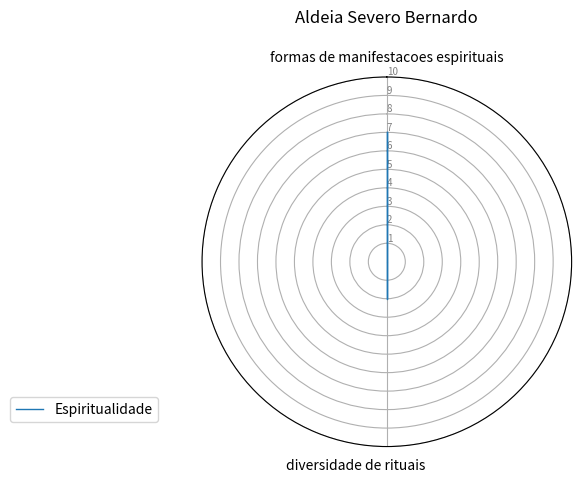

This chart was generated by the following Python code:
import matplotlib.pyplot as plt
import pandas as pd
from math import pi

# Set data
df = pd.DataFrame({
    'group': ['A', 'B', 'C', 'D'],
    'formas de manifestacoes espirituais': [7,0,0,0],
    'diversidade de rituais                    ': [2, 0, 0, 0]
})

# ------- PART 1: Create background

# number of variable
categories = list(df)[1:]
N = len(categories)

# What will be the angle of each axis in the plot? (we divide the plot / number of variable)
angles = [n / float(N) * 2 * pi for n in range(N)]
angles += angles[:1]

# Initialise the spider plot
ax = plt.subplot(111, polar=True)

# If you want the first axis to be on top:
ax.set_theta_offset(pi / 2)
ax.set_theta_direction(-1)

# Draw one axe per variable + add labels
plt.xticks(angles[:-1], categories)

# Draw ylabels
ax.set_rlabel_position(0)
plt.yticks([1, 2, 3,4,5,6,7,8,9,10], ["1", "2", "3","4","5","6","7","8","9","10"], color="grey", size=7)
plt.ylim(0, 10)

# ------- PART 2: Add plots

# Plot each individual = each line of the data
# I don't make a loop, because plotting more than 3 groups makes the chart unreadable

# Ind1
values = df.loc[0].drop('group').values.flatten().tolist()
values += values[:1]
ax.plot(angles, values, linewidth=1, linestyle='solid', label="Espiritualidade")
ax.fill(angles, values, 'b', alpha=0.1)

#
# # Ind2
# values = df.loc[1].drop('group').values.flatten().tolist()
# values += values[:1]
# ax.plot(angles, values, linewidth=1, linestyle='solid', label="group B")
# ax.fill(angles, vatribotabajarasDiversidadeDeExpressao.pylues, 'r', alpha=0.1)
#
# # Ind3
#
# values = df.loc[1].drop('group').values.flatten().tolist()
# values += values[:1]
# ax.plot(angles, values, linewidth=1, linestyle='solid', label="group B")
# ax.fill(angles, values, 'r', alpha=0.1)
#
# # Ind4
#
#
# values = df.loc[1].drop('group').values.flatten().tolist()
# values += values[:1]
# ax.plot(angles, values, linewidth=1, linestyle='solid', label="group B")
# ax.fill(angles, values, 'r', alpha=0.1)
#
#
# # Ind5
#
#
# values = df.loc[1].drop('group').values.flatten().tolist()
# values += values[:1]
# ax.plot(angles, values, linewidth=1, linestyle='solid', label="group B")
# ax.fill(angles, values, 'r', alpha=0.1)
#
#
# # Ind6
#
#
# values = df.loc[1].drop('group').values.flatten().tolist()
# values += values[:1]
# ax.plot(angles, values, linewidth=1, linestyle='solid', label="group B")
# ax.fill(angles, values, 'r', alpha=0.1)
#
#
# # Ind7
#
#
# values = df.loc[1].drop('group').values.flatten().tolist()
# values += values[:1]
# ax.plot(angles, values, linewidth=1, linestyle='solid', label="group B")
# ax.fill(angles, values, 'r', alpha=0.1)
#
#
# # Ind8
#
#
# values = df.loc[1].drop('group').values.flatten().tolist()
# values += values[:1]
# ax.plot(angles, values, linewidth=1, linestyle='solid', label="group B")
# ax.fill(angles, values, 'r', alpha=0.1)


# Ind9

#
# values = df.loc[1].drop('group').values.flatten().tolist()
# values += values[:1]
# ax.plot(angles, values, linewidth=1, linestyle='solid', label="group B")
# ax.fill(angles, values, 'r', alpha=0.1)


# Ind11
#
#
# values = df.loc[1].drop('group').values.flatten().tolist()
# values += values[:1]
# ax.plot(angles, values, linewidth=1, linestyle='solid', label="group B")
# ax.fill(angles, values, 'r', alpha=0.1)
#

# Ind12

#
# values = df.loc[1].drop('group').values.flatten().tolist()
# values += values[:1]
# ax.plot(angles, values, linewidth=1, linestyle='solid', label="group B")
# ax.fill(angles, values, 'r', alpha=0.1)

# Add legend
plt.legend(loc='right', bbox_to_anchor=(-0.10, 0.1))
plt.title("Aldeia Severo Bernardo\n")

# Show the graph
plt.show()
